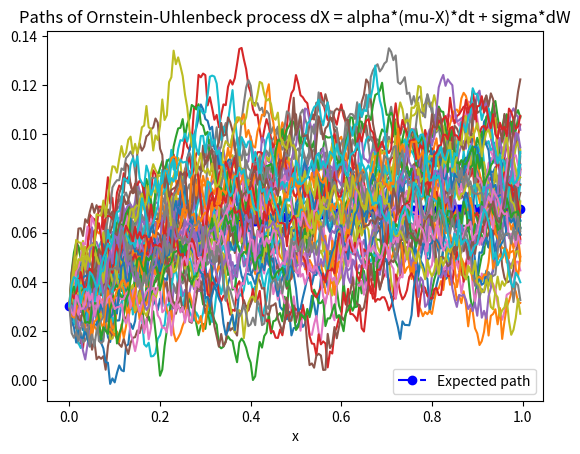

Generate this figure with matplotlib:
import numpy as np
import matplotlib.pyplot as plt


def get_parameters():
    npaths = 50
    T = 1
    nsteps = 200
    dt = T/nsteps
    t = np.arange(0, T, dt)
    alpha, mu, sigma = 5, 0.07, 0.07

    return npaths, T, nsteps, dt, t, alpha,  mu, sigma


def compute_sde(alpha, mu, dt, sigma, npaths, nsteps, t):
    X_0 = 0.03
    dX = np.concatenate((X_0*np.ones((1, npaths)), np.zeros((nsteps, npaths))), axis=0)
    N = np.random.randn(nsteps, npaths)
    sdev = sigma*np.sqrt((1-np.exp(-2*alpha*dt))/(2*alpha))
    for i in range(0, nsteps-1):
        dX[i+1, :] = mu + (dX[i, :]-mu)*np.exp(-alpha*dt) + sdev*N[i, :]

    EX = mu + (X_0-mu)*np.exp(-alpha*t)
    return dX, EX


def run_and_plot():
    npaths, T, nsteps, dt, t, alpha, mu, sigma = get_parameters()
    X, EX = compute_sde(alpha, mu, dt, sigma, npaths, nsteps, t)

    plt.figure(1)
    plt.plot(t, EX, linestyle='-.', color="b", marker='o', label='Expected path')
    plt.plot(t, X[0:-1, :])
    plt.xlabel('x')
    plt.title('Paths of Ornstein-Uhlenbeck process dX = alpha*(mu-X)*dt + sigma*dW')
    plt.legend()
    plt.show()


if __name__ == "__main__":
    run_and_plot()
